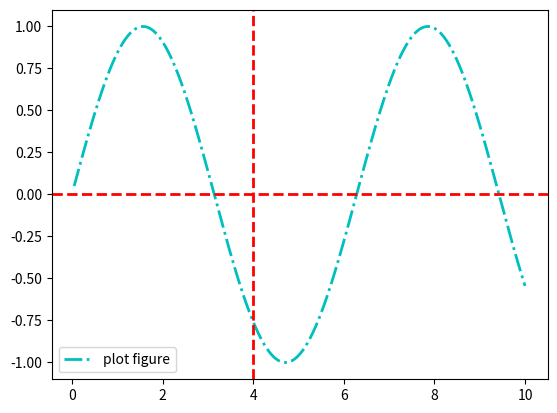

The matplotlib source for this figure:
import matplotlib.pyplot as plt
import numpy as np

x = np.linspace(0.05, 10, 1000)
y = np.sin(x)

plt.plot(x, y, ls="-.", lw=2, c="c", label="plot figure")

plt.legend()

# 函数axhline()和axvline()绘制平行于x轴和y轴的水平（竖直）参考线
plt.axhline(y=0.0, c="r", ls="--", lw=2)
"""
调用签名：
plt.axhline(y=0.0, c="r", ls="--", lw=2)
参数说明：
y：水平参考线的出发点
c：参考线的线条颜色
ls：参考线的线条风格
lw：参考线的线条宽度
平移性：上面的函数功能，调用签名和参数说明同样可以平移到函数axvline()上
"""
plt.axvline(x=4.0, c="r", ls="--", lw=2)

plt.show()
